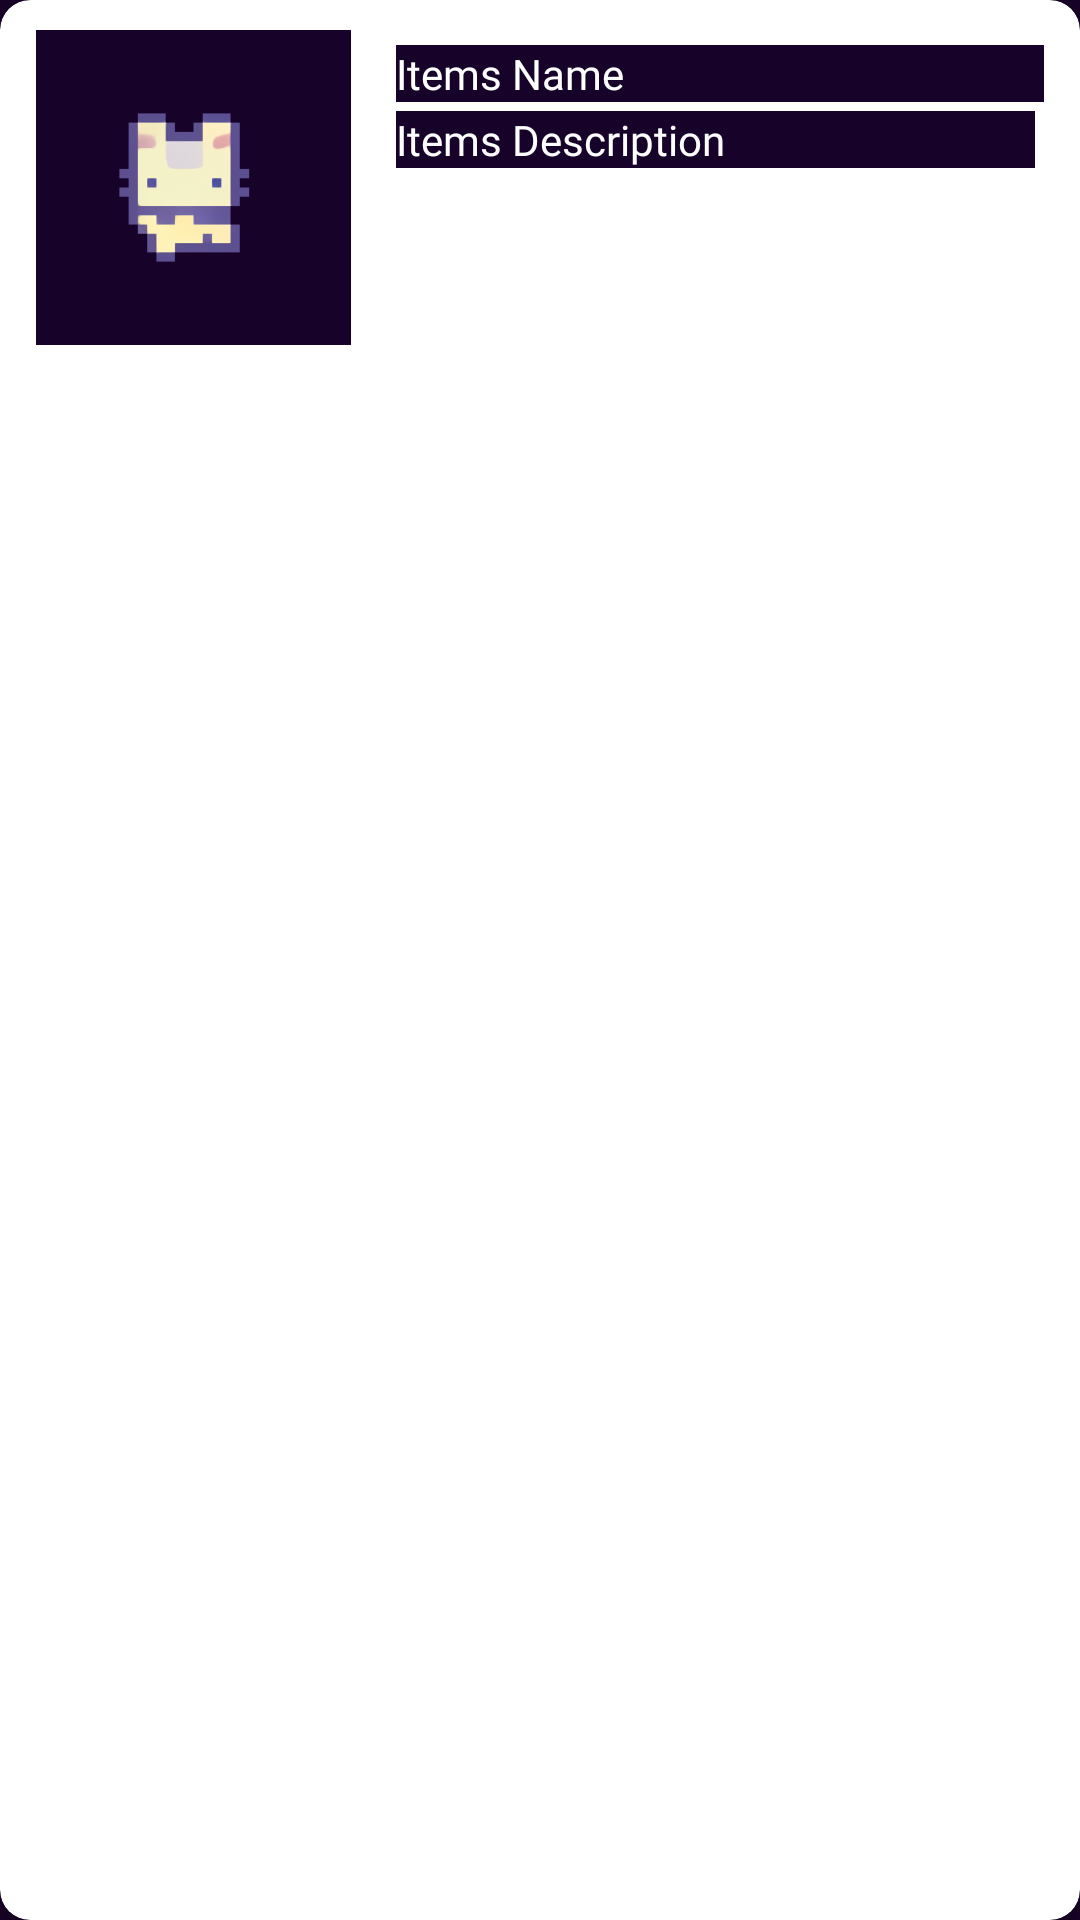

Layout XML and referenced resources for this Android screen:
<!-- AndroidManifest.xml: application theme AppTheme -->
<!-- res/layout/items_list.xml -->
<?xml version="1.0" encoding="utf-8"?>
<androidx.cardview.widget.CardView xmlns:android="http://schemas.android.com/apk/res/android"
    xmlns:app="http://schemas.android.com/apk/res-auto"
    android:layout_marginStart="12dp"
    android:layout_marginEnd="12dp"
    android:layout_marginVertical="10dp"
    android:layout_marginHorizontal="10dp"
    app:cardCornerRadius="10dp"
    app:cardElevation="8dp"
    android:layout_width="312dp"
    android:layout_height="wrap_content"

    >

    <RelativeLayout
        android:layout_width="match_parent"
        android:layout_height="125dp"
        android:background="@drawable/item_repeater_background">

        <ImageView
            android:id="@+id/items_image"
            android:layout_width="105dp"
            android:layout_height="105dp"
            android:layout_marginTop="10dp"
            android:layout_marginStart="12dp"
            android:layout_marginBottom="10dp"
            android:src="@drawable/little_mouse"/>

        <TextView
            android:id="@+id/items_name"
            android:layout_width="match_parent"
            android:layout_height="wrap_content"
            android:layout_marginTop="15dp"
            android:layout_marginLeft="15dp"
            android:layout_marginRight="12dp"
            android:layout_toRightOf="@+id/items_image"
            android:text="Items Name"
            android:textColor="#ffffff"
            android:textSize="14sp"
            android:textAlignment="textStart"
            android:fontFamily="@font/poppins_bold"
            />

        <TextView
            android:id="@+id/items_desc"
            android:layout_width="match_parent"
            android:layout_height="wrap_content"
            android:layout_toRightOf="@+id/items_image"
            android:layout_marginTop="3dp"
            android:layout_marginLeft="15dp"
            android:layout_marginRight="15dp"
            android:layout_below="@+id/items_name"
            android:text="Items Description"
            android:textColor="#ffffff"
            android:textSize="14sp"
            android:textAlignment="textStart"
            android:fontFamily="@font/poppins_regular"
            />

        <Button
            style="@style/btn_style"
            android:layout_alignParentRight="true"
            android:layout_alignParentBottom="true"
            android:layout_marginRight="20dp"
            android:layout_marginBottom="10dp"
            android:background="@drawable/rounded_button"
            android:text="Detail"
            android:textAlignment="center"
            />
    </RelativeLayout>



</androidx.cardview.widget.CardView>
<!-- resources referenced by this layout -->
<resources>
  <!-- drawable little_mouse: png bitmap (drawable, 20387 bytes) -->
  <style name="btn_style">
          <item name="android:layout_width">80dp</item>
          <item name="android:layout_height">30dp</item>
          <item name="android:textColor">@android:color/white</item>
          <item name="android:background">#6F42C1</item>
          <item name="textAllCaps">false</item>
          <item name="fontFamily">@font/poppins_regular</item>
          <item name="android:textSize">10sp</item>
          <item name="android:padding">2dp</item>
      </style>
  <style name="AppTheme" parent="Theme.AppCompat.Light.DarkActionBar">
          
          <item name="android:background">#170229</item>
          <item name="fontFamily">@font/poppins_regular</item>
      </style>
</resources>
